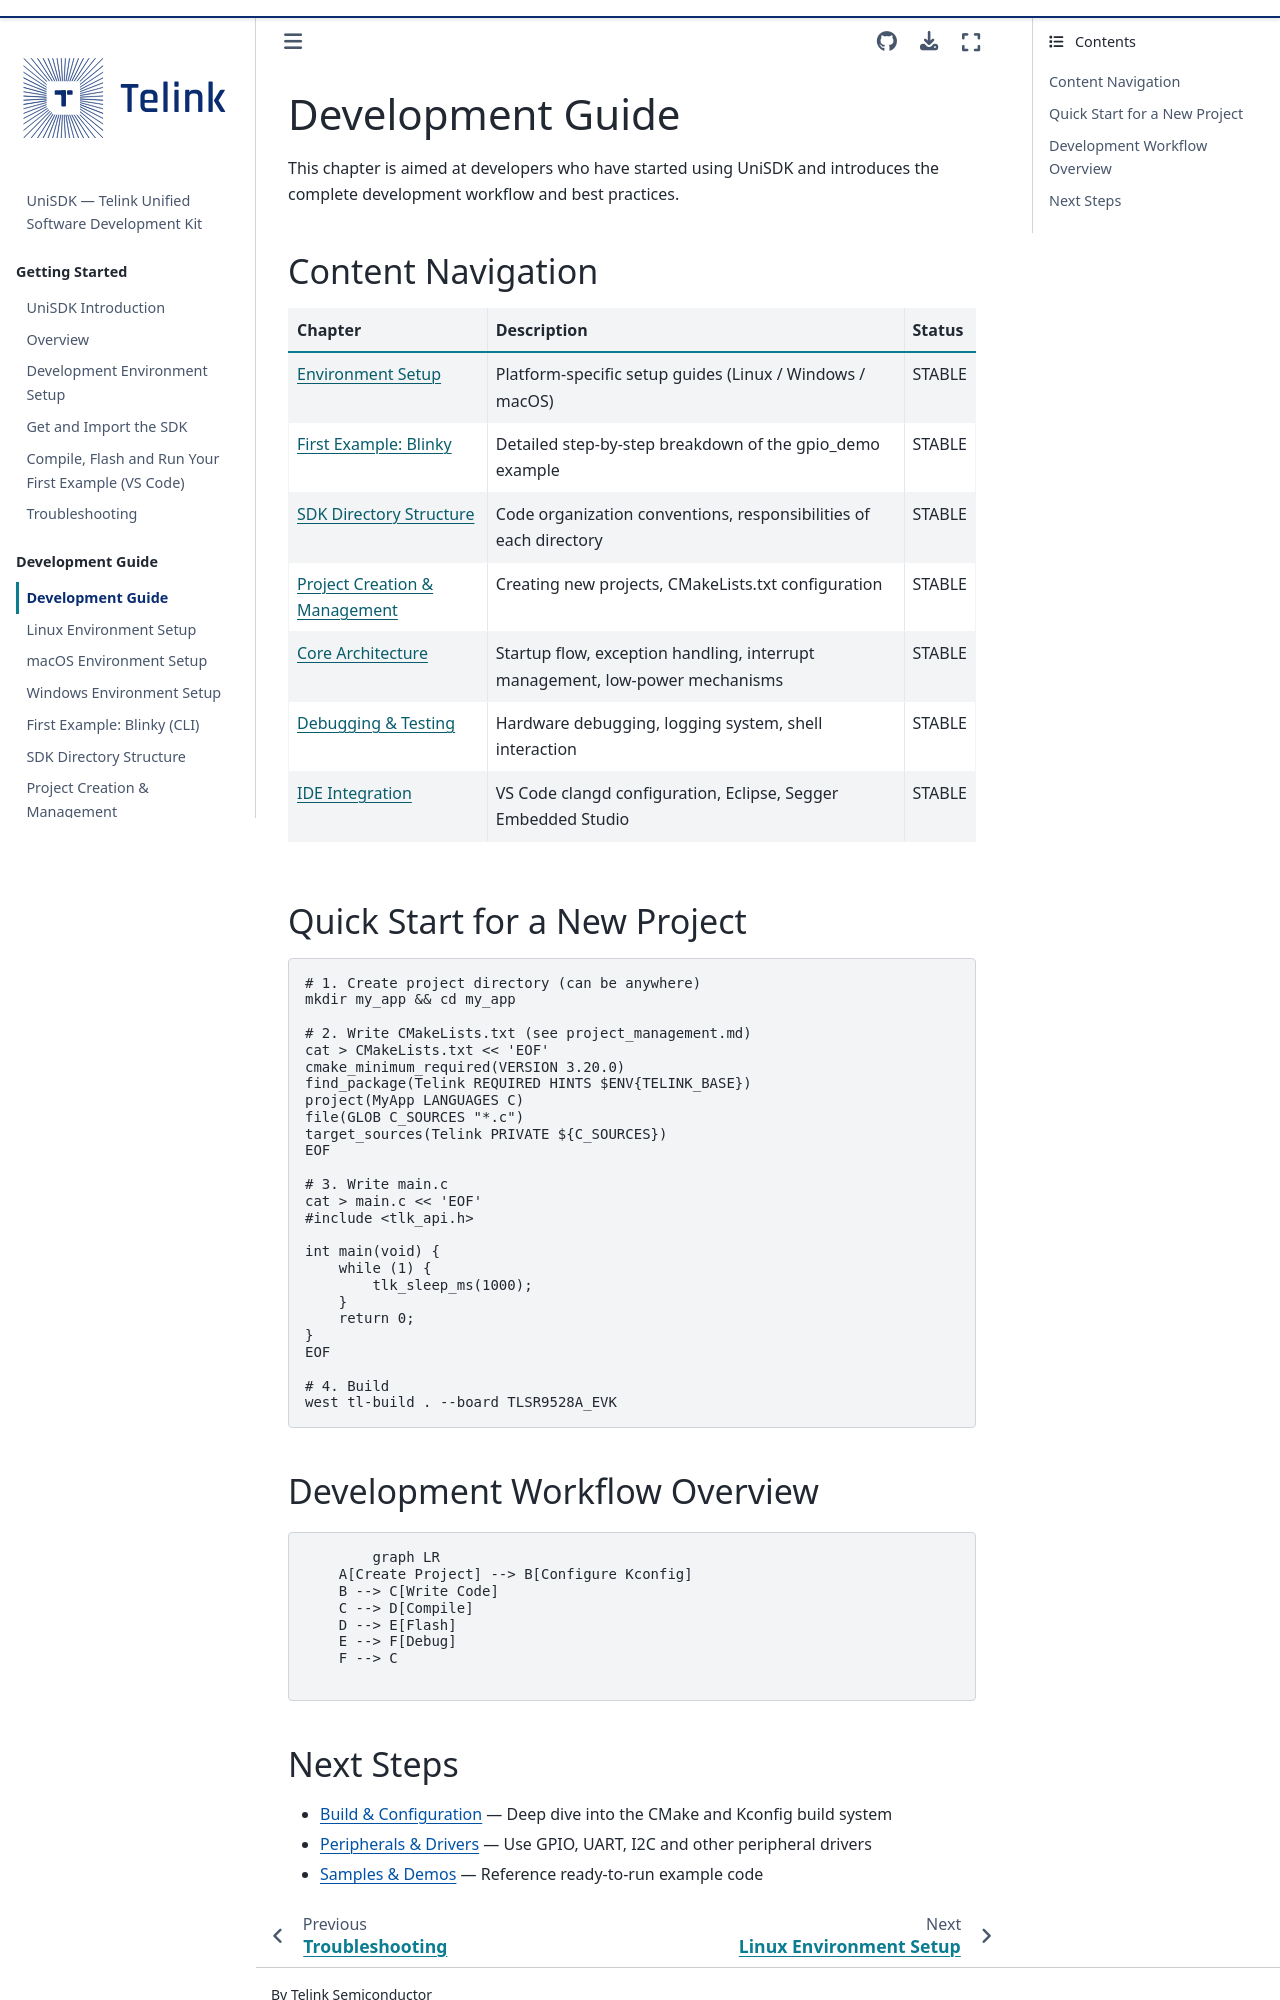

repository: telink-semi/unisdk-doc · page: en/0.4.0/developing/index.html · generator: sphinx

---
title: Development Guide
status: STABLE
---

# Development Guide

This chapter is aimed at developers who have started using UniSDK and introduces the complete development workflow and best practices.

## Content Navigation

| Chapter | Description | Status |
|------|------|------|
| [Environment Setup](setup_linux.md) | Platform-specific setup guides (Linux / Windows / macOS) | STABLE |
| [First Example: Blinky](blinky.md) | Detailed step-by-step breakdown of the gpio_demo example | STABLE |
| [SDK Directory Structure](directory_structure.md) | Code organization conventions, responsibilities of each directory | STABLE |
| [Project Creation & Management](project_management.md) | Creating new projects, CMakeLists.txt configuration | STABLE |
| [Core Architecture](core_architecture.md) | Startup flow, exception handling, interrupt management, low-power mechanisms | STABLE |
| [Debugging & Testing](debugging.md) | Hardware debugging, logging system, shell interaction | STABLE |
| [IDE Integration](ide_integration.md) | VS Code clangd configuration, Eclipse, Segger Embedded Studio | STABLE |

## Quick Start for a New Project

```bash
# 1. Create project directory (can be anywhere)
mkdir my_app && cd my_app

# 2. Write CMakeLists.txt (see project_management.md)
cat > CMakeLists.txt << 'EOF'
cmake_minimum_required(VERSION 3.20.0)
find_package(Telink REQUIRED HINTS $ENV{TELINK_BASE})
project(MyApp LANGUAGES C)
file(GLOB C_SOURCES "*.c")
target_sources(Telink PRIVATE ${C_SOURCES})
EOF

# 3. Write main.c
cat > main.c << 'EOF'
#include <tlk_api.h>

int main(void) {
    while (1) {
        tlk_sleep_ms(1000);
    }
    return 0;
}
EOF

# 4. Build
west tl-build . --board TLSR9528A_EVK
```
